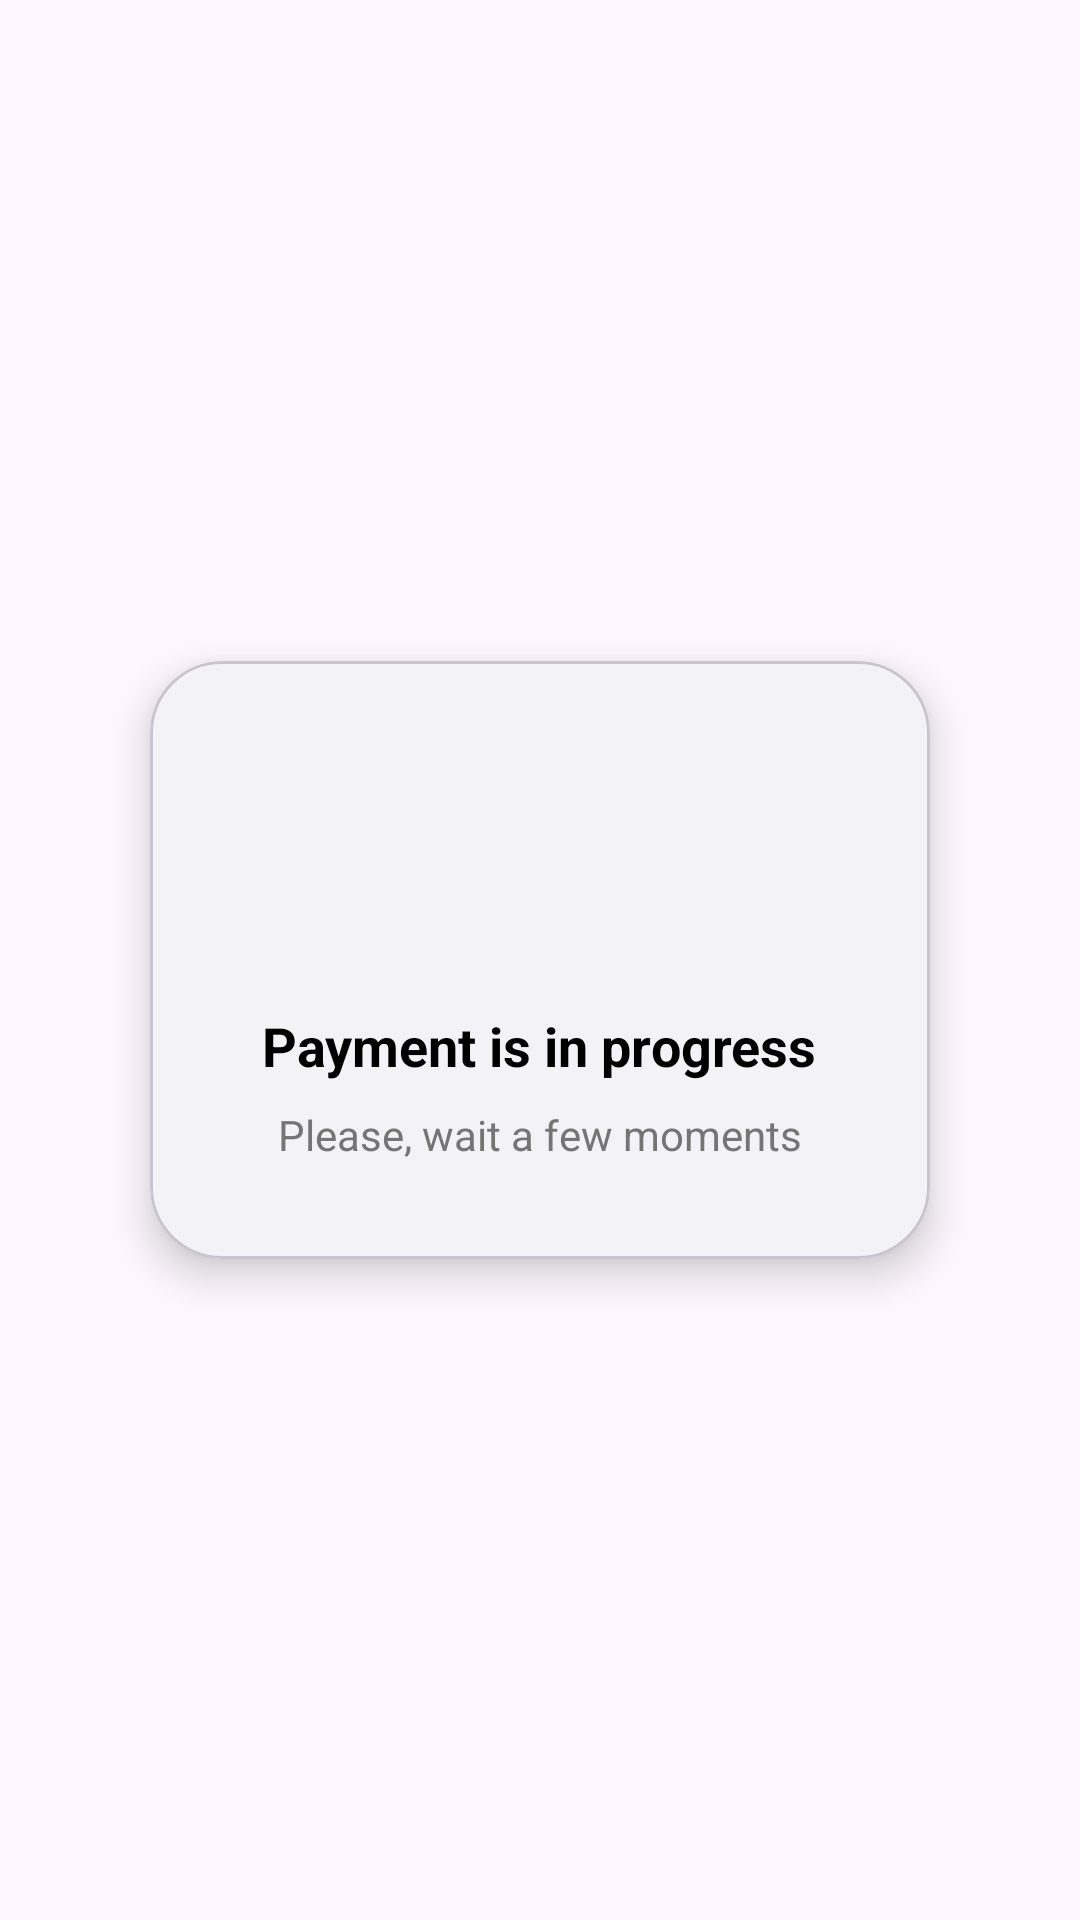

Android layout source for this screen:
<!-- AndroidManifest.xml: application theme Theme.LayBhari -->
<!-- res/layout/activity_payment_progress.xml -->
<?xml version="1.0" encoding="utf-8"?>
<RelativeLayout
    xmlns:android="http://schemas.android.com/apk/res/android"
    android:layout_width="match_parent"
    android:layout_height="match_parent">

    <ImageView
        android:layout_width="match_parent"
        android:layout_height="match_parent"
        android:src="@drawable/paymentbackground"
        android:scaleType="centerCrop"
        android:alpha="0.4"
        android:contentDescription="Faded background image"/>

    <include
        layout="@layout/dialog_payment_progress"
        android:layout_width="wrap_content"
        android:layout_height="wrap_content"
        android:layout_centerInParent="true"/>

</RelativeLayout>
<!-- res/layout/dialog_payment_progress.xml (included above) -->
<?xml version="1.0" encoding="utf-8"?>
<com.google.android.material.card.MaterialCardView
    xmlns:android="http://schemas.android.com/apk/res/android"
    xmlns:app="http://schemas.android.com/apk/res-auto"
    android:layout_width="wrap_content"
    android:layout_height="wrap_content"
    android:layout_gravity="center"
    app:cardBackgroundColor="#F3F3F7"
    app:cardCornerRadius="24dp"
    app:cardElevation="8dp">

    <LinearLayout
        android:layout_width="wrap_content"
        android:layout_height="wrap_content"
        android:orientation="vertical"
        android:gravity="center_horizontal"
        android:padding="32dp"
        android:minWidth="260dp">

        <ProgressBar
            android:id="@+id/progressBar"
            android:layout_width="60dp"
            android:layout_height="60dp"
            android:indeterminate="true"
            android:indeterminateDrawable="@drawable/progress_arc_drawable"/>

        <TextView
            android:id="@+id/titleTextView"
            android:layout_width="wrap_content"
            android:layout_height="wrap_content"
            android:layout_marginTop="24dp"
            android:text="Payment is in progress"
            android:textColor="@android:color/black"
            android:textSize="18sp"
            android:textStyle="bold" />

        <TextView
            android:id="@+id/subtitleTextView"
            android:layout_width="wrap_content"
            android:layout_height="wrap_content"
            android:layout_marginTop="8dp"
            android:text="Please, wait a few moments"
            android:textColor="@color/grey"
            android:textSize="14sp" />

    </LinearLayout>

</com.google.android.material.card.MaterialCardView>
<!-- resources referenced by this layout -->
<resources>
  <color name="grey">#757575</color>
  <style name="Theme.LayBhari" parent="Base.Theme.LayBhari" />
  <style name="Base.Theme.LayBhari" parent="Theme.Material3.DayNight.NoActionBar">
          
          
      </style>
</resources>
